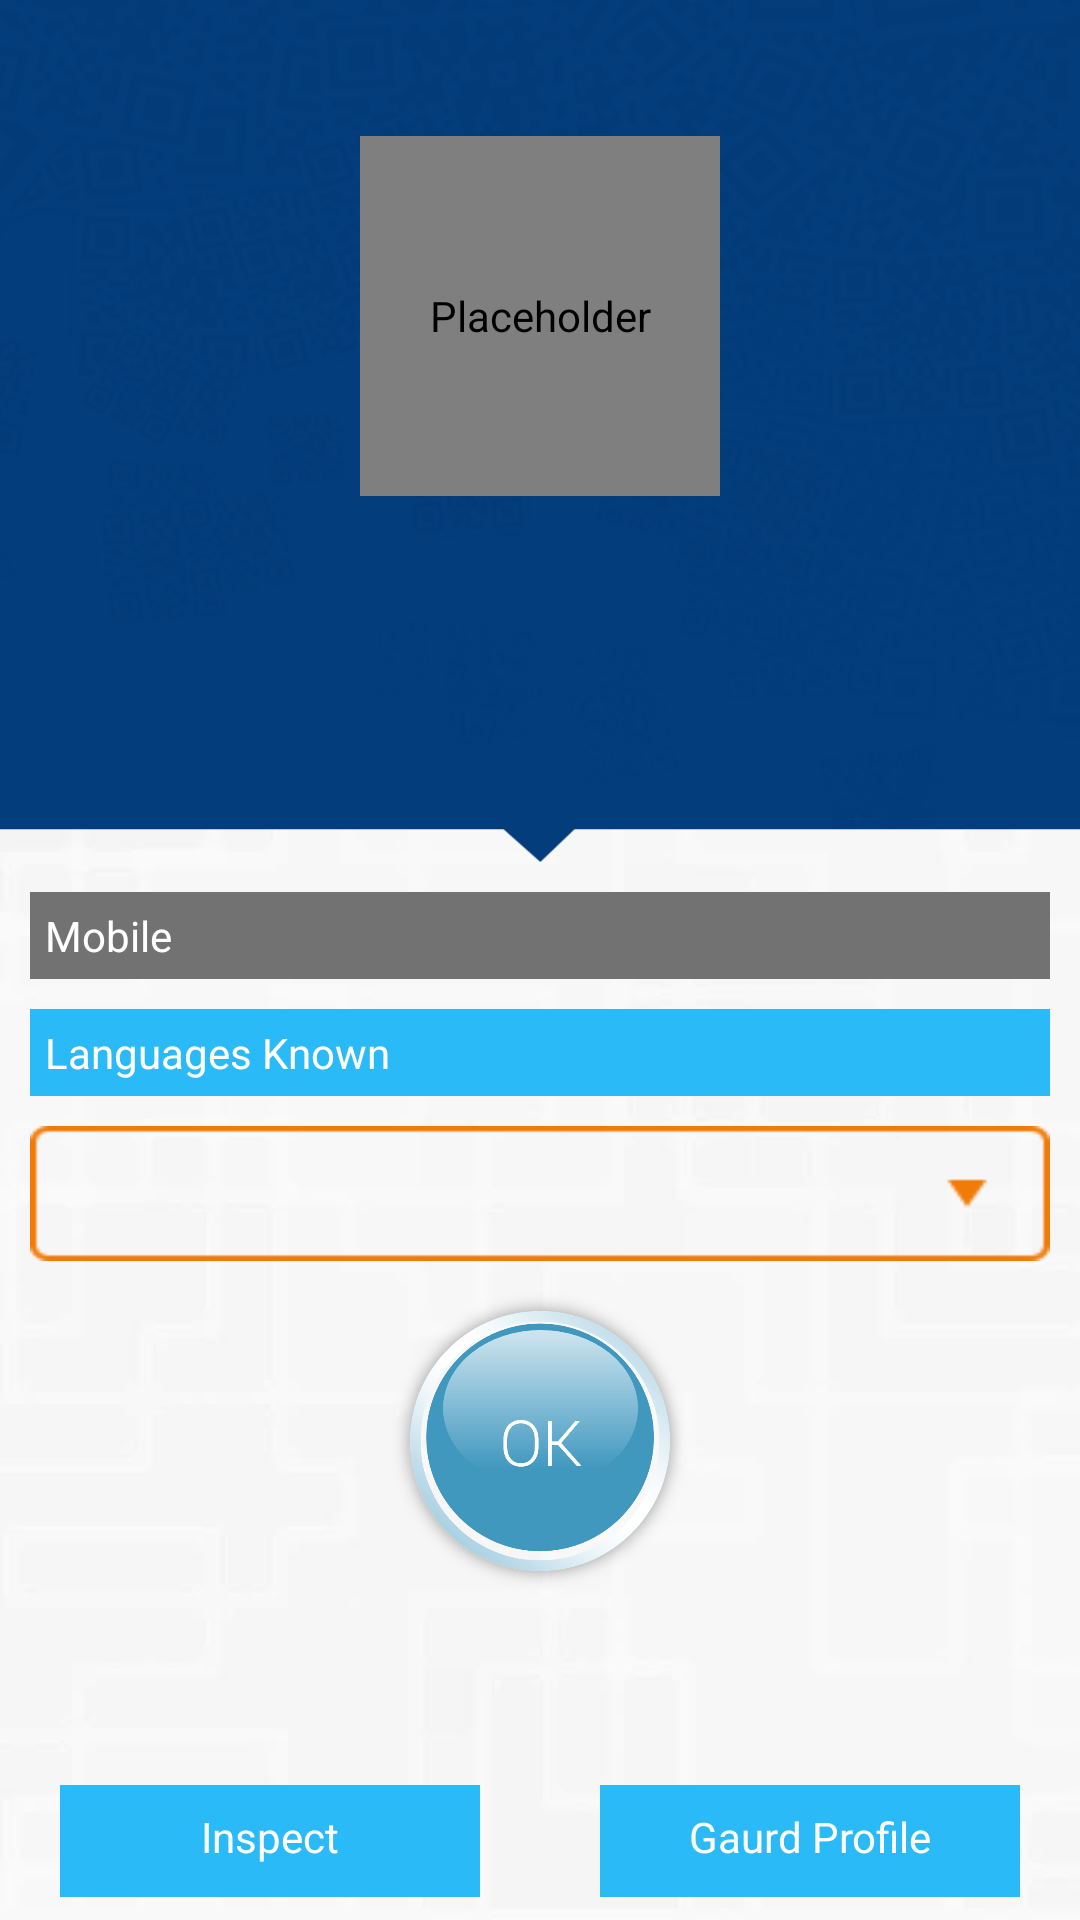

Write the Android layout XML for this screen, with the resource values it uses.
<!-- AndroidManifest.xml: application theme AppTheme -->
<!-- res/layout/gaurd_details.xml -->
<?xml version="1.0" encoding="utf-8"?>
<LinearLayout xmlns:android="http://schemas.android.com/apk/res/android"
    android:layout_width="fill_parent"
    android:layout_height="fill_parent"
    android:background="@drawable/salaria_bg"
    android:orientation="vertical" >

    <RelativeLayout
        android:layout_width="fill_parent"
        android:layout_height="0dp"
        android:layout_weight="1"
        android:background="@drawable/profile_upper_full_blue" >

        <LinearLayout
            android:layout_width="wrap_content"
            android:layout_height="wrap_content"
            android:layout_centerInParent="true"
            android:orientation="vertical" >

            <com.sixdegreesit.utils.RoundedImageView
                android:id="@+id/iv_user"
                android:layout_width="120dp"
                android:layout_height="120dp"
                android:layout_gravity="center"
                android:contentDescription="@null"
                android:gravity="center" />

            <TextView
                android:id="@+id/tvUsername"
                android:layout_width="wrap_content"
                android:layout_height="wrap_content"
                android:layout_gravity="center"
                android:layout_marginTop="10dp"
                android:gravity="center"
                android:padding="5dp"
                android:text=""
                android:textColor="@color/white"
                android:textSize="26sp" />

            <TextView
                android:id="@+id/tvAddress"
                android:layout_width="wrap_content"
                android:layout_height="wrap_content"
                android:layout_gravity="center"
                android:gravity="center"
                android:text=""
                android:textColor="@color/white"
                android:textSize="16sp" />
        </LinearLayout>
    </RelativeLayout>

    <LinearLayout
        android:layout_width="fill_parent"
        android:layout_height="0dp"
        android:layout_margin="10dp"
        android:layout_weight="1"
        android:orientation="vertical" >

        <LinearLayout
            android:layout_width="fill_parent"
            android:layout_height="wrap_content"
            android:background="@color/secondary_text"
            android:orientation="horizontal"
            android:padding="5dp" >

            <TextView
                android:layout_width="170dp"
                android:layout_height="wrap_content"
                android:layout_gravity="center"
                android:gravity="left|center_vertical"
                android:text="Mobile "
                android:textColor="@color/white"
                android:textSize="14sp" />

            <TextView
                android:id="@+id/tvMobile"
                android:layout_width="0dp"
                android:layout_height="wrap_content"
                android:layout_gravity="center"
                android:layout_weight="1"
                android:gravity="left|center_vertical"
                android:text=""
                android:textColor="@color/white"
                android:textSize="14sp" />
        </LinearLayout>

        <LinearLayout
            android:layout_width="fill_parent"
            android:layout_height="wrap_content"
            android:layout_marginTop="10dp"
            android:background="@color/orange"
            android:orientation="horizontal"
            android:padding="5dp" >

            <TextView
                android:layout_width="170dp"
                android:layout_height="wrap_content"
                android:layout_gravity="center"
                android:gravity="left|center_vertical"
                android:text="Languages Known "
                android:textColor="@color/white"
                android:textSize="14sp" />

            <TextView
                android:id="@+id/tvLangaugesKnown"
                android:layout_width="0dp"
                android:layout_height="wrap_content"
                android:layout_gravity="center"
                android:layout_weight="1"
                android:gravity="left|center_vertical"
                android:text=""
                android:textColor="@color/white"
                android:textSize="14sp" />
        </LinearLayout>

        
        <Spinner
            android:id="@+id/spinner"
            android:layout_width="fill_parent"
            android:layout_height="45dp"
            android:layout_gravity="center"
            android:layout_marginTop="10dp"
            android:background="@drawable/droppdownwhitenw"
            android:gravity="center"
            android:visibility="visible" />
        
        <ImageView
            android:id="@+id/ivOk"
            android:layout_width="100dp"
            android:layout_height="100dp"
            android:layout_gravity="center"
            android:layout_marginTop="10dp"
            android:background="@drawable/ok_btn_blue"
            android:contentDescription="@null" />
    </LinearLayout>

    <LinearLayout
        android:layout_width="fill_parent"
        android:layout_height="wrap_content"
        android:orientation="horizontal" >

        <Button
            android:id="@+id/button_inspect"
            android:layout_width="0dp"
            android:layout_height="40dp"
            android:layout_gravity="center"
            android:layout_marginBottom="5dp"
            android:layout_marginLeft="20dp"
            android:layout_marginRight="20dp"
            android:layout_weight="1"
            android:background="@color/orange"
            android:padding="5dp"
            android:text="Inspect"
            android:textColor="@color/white"
            android:textSize="14sp" />

        <Button
            android:id="@+id/button_gaurdProfile"
            android:layout_width="0dp"
            android:layout_height="40dp"
            android:layout_gravity="center"
            android:layout_marginBottom="5dp"
            android:layout_marginLeft="20dp"
            android:layout_marginRight="20dp"
            android:layout_weight="1"
            android:background="@color/orange"
            android:padding="5dp"
            android:text="Gaurd Profile"
            android:textColor="@color/white"
            android:textSize="14sp" />
    </LinearLayout>

</LinearLayout>
<!-- resources referenced by this layout -->
<resources>
  <color name="orange">#2ABAF8</color>
  <color name="secondary_text">#727272</color>
  <color name="white">#FFF</color>
  <!-- drawable droppdownwhitenw: png bitmap (drawable-hdpi, 1479 bytes) -->
  <!-- drawable ok_btn_blue: png bitmap (drawable-xhdpi, 76641 bytes) -->
  <!-- drawable profile_upper_full_blue: png bitmap (drawable-xhdpi, 168949 bytes) -->
  <!-- drawable salaria_bg: jpg bitmap (drawable-xhdpi, 10189 bytes) -->
  <style name="AppTheme" parent="AppBaseTheme">
  
          
          <item name="android:actionBarStyle">@style/MyActionBar</item>
      </style>
  <style name="AppBaseTheme" parent="android:Theme.Light">
          
      </style>
  <style name="MyActionBar" parent="@android:style/Widget.Holo.Light.ActionBar">
          <item name="android:background">@color/dark_blue</item>
          <item name="android:titleTextStyle">@style/MyActionBarTitleText</item>
      </style>
  <color name="dark_blue">#05366E</color>
  <style name="MyActionBarTitleText" parent="@android:style/Widget.Holo.Light.ActionBar">
          <item name="android:textColor">@android:color/white</item>
      </style>
</resources>
